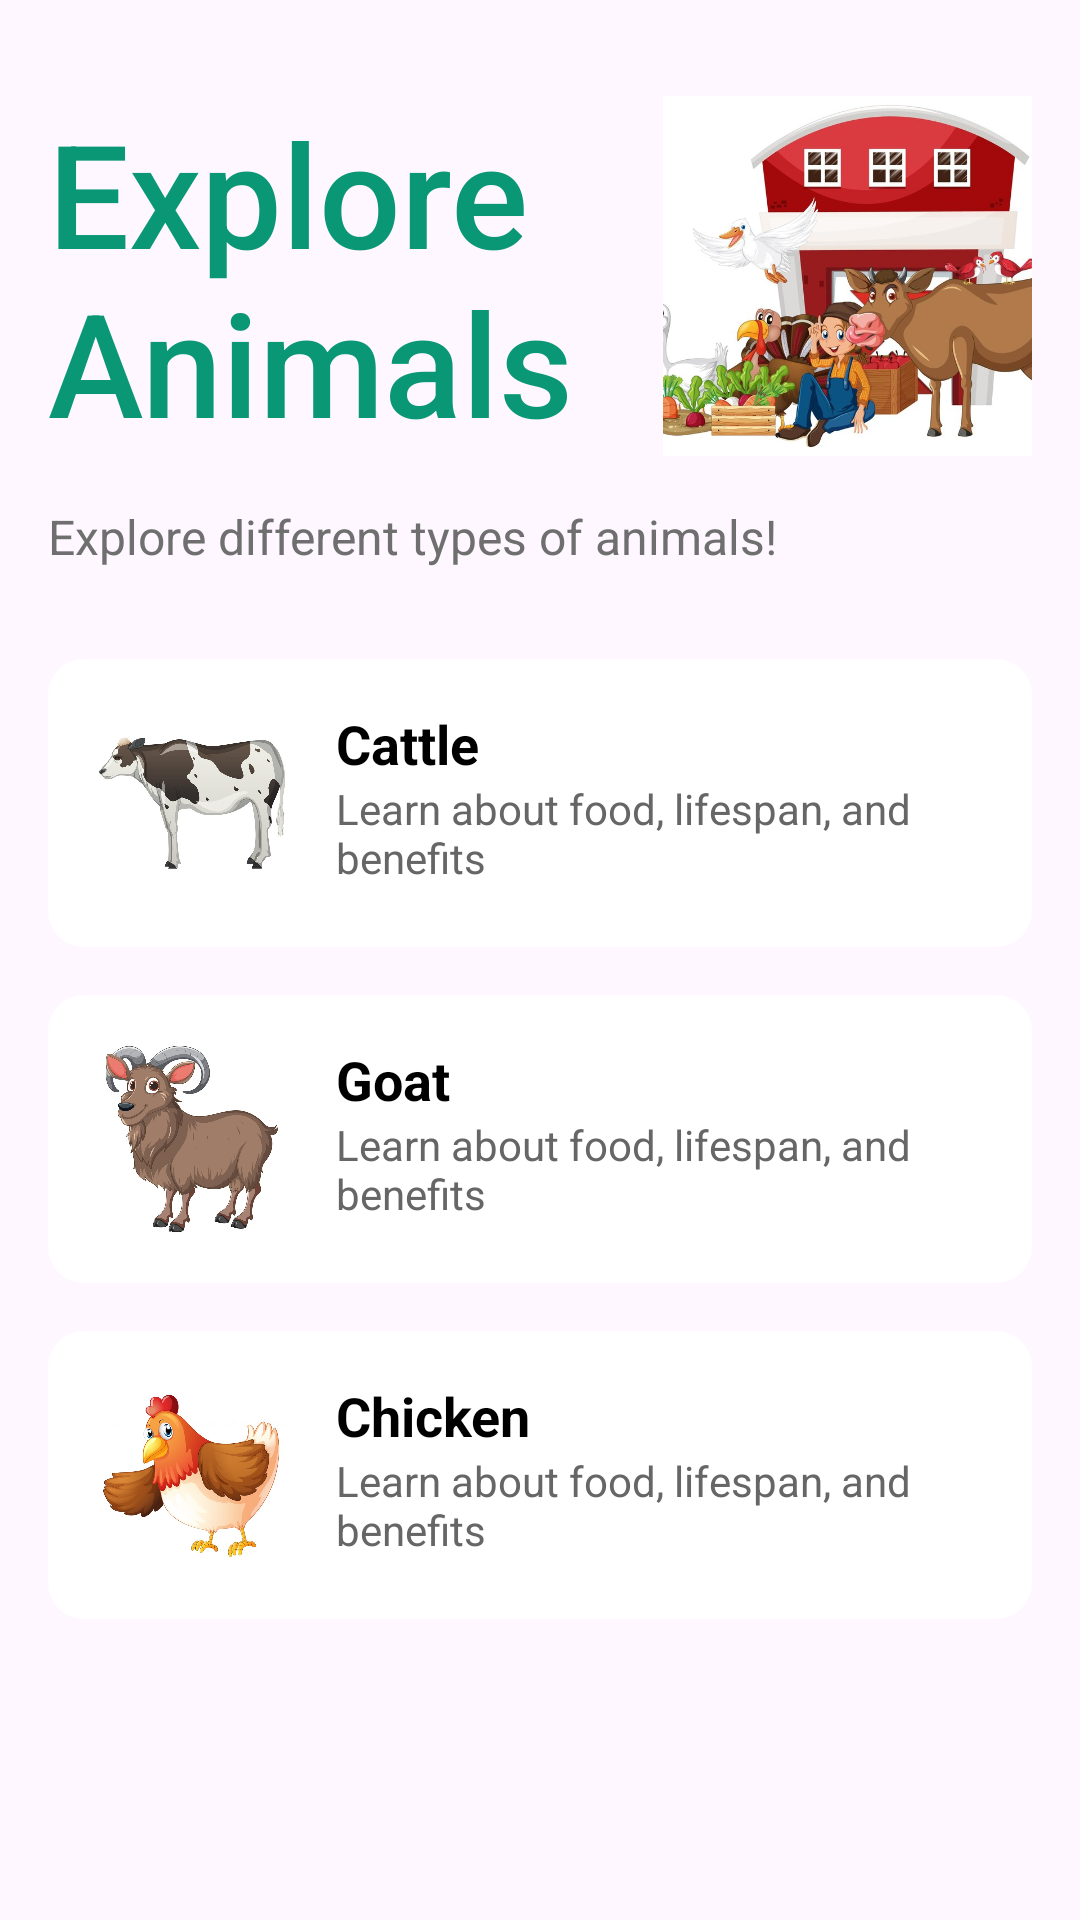

Reconstruct the res/layout file that produces this screen, plus the resources it refers to.
<!-- AndroidManifest.xml: application theme Theme.Farmers -->
<!-- res/layout/fragment_animals.xml -->
<?xml version="1.0" encoding="utf-8"?>
<androidx.constraintlayout.widget.ConstraintLayout xmlns:android="http://schemas.android.com/apk/res/android"
    xmlns:app="http://schemas.android.com/apk/res-auto"
    xmlns:tools="http://schemas.android.com/tools"
    android:layout_width="match_parent"
    android:layout_height="match_parent"
    tools:context=".view.animals.AnimalsFragment"
    android:paddingHorizontal="16dp"
    android:paddingVertical="32dp">

    <LinearLayout
        android:id="@+id/header"
        android:layout_width="match_parent"
        android:layout_height="wrap_content"
        android:orientation="horizontal"
        app:layout_constraintEnd_toEndOf="parent"
        app:layout_constraintStart_toStartOf="parent"
        app:layout_constraintTop_toTopOf="parent"
        android:gravity="center_vertical">

        <TextView
            android:layout_width="wrap_content"
            android:layout_height="match_parent"
            android:text="@string/explore_animals"
            android:textSize="48sp"
            android:textColor="#ff099776"
            android:fontFamily="sans-serif-medium"
            android:paddingEnd="30dp"
            tools:ignore="RtlSymmetry" />
        <ImageView
            android:layout_width="wrap_content"
            android:layout_height="120dp"
            android:src="@drawable/animals_farm"
            android:contentDescription="@string/description"
            android:scaleType="centerCrop"/>
    </LinearLayout>

    <TextView
        android:id="@+id/textView"
        android:layout_width="match_parent"
        android:layout_height="wrap_content"
        android:layout_marginVertical="16dp"
        android:text="@string/explore_different"
        android:textColor="@color/disable"
        android:textSize="16sp"
        app:layout_constraintTop_toBottomOf="@+id/header"/>


    <LinearLayout
        android:id="@+id/card_cattle"
        android:layout_width="match_parent"
        android:layout_height="wrap_content"
        android:background="@drawable/card_rounded"
        android:orientation="horizontal"
        android:padding="16dp"
        android:layout_marginTop="30dp"
        app:layout_constraintTop_toBottomOf="@+id/textView"
        tools:layout_editor_absoluteX="16dp">

        <ImageView
            android:layout_width="64dp"
            android:layout_height="64dp"
            android:layout_marginEnd="16dp"
            android:contentDescription="@string/description"
            android:src="@drawable/cattle" />

        <LinearLayout
            android:layout_width="0dp"
            android:layout_height="wrap_content"
            android:layout_weight="1"
            android:orientation="vertical">

            <TextView
                android:layout_width="wrap_content"
                android:layout_height="wrap_content"
                android:text="@string/cattle"
                android:textColor="#000000"
                android:textSize="18sp"
                android:textStyle="bold" />

            <TextView
                android:layout_width="wrap_content"
                android:layout_height="wrap_content"
                android:text="@string/cattle_more"
                android:textColor="#666666"
                android:textSize="14sp" />
        </LinearLayout>

        <ImageView
            android:layout_width="24dp"
            android:layout_height="24dp"
            android:contentDescription="@string/description"
            android:src="@drawable/ic_add" />
    </LinearLayout>

    
    <LinearLayout
        android:id="@+id/card_goat"
        android:layout_width="match_parent"
        android:layout_height="wrap_content"
        android:background="@drawable/card_rounded"
        android:orientation="horizontal"
        android:padding="16dp"
        android:layout_marginTop="16dp"
        app:layout_constraintTop_toBottomOf="@+id/card_cattle"
        tools:layout_editor_absoluteX="16dp">

        <ImageView
            android:layout_width="64dp"
            android:layout_height="64dp"
            android:layout_marginEnd="16dp"
            android:contentDescription="@string/description"
            android:src="@drawable/goat" />

        <LinearLayout
            android:layout_width="0dp"
            android:layout_height="wrap_content"
            android:layout_weight="1"
            android:orientation="vertical">

            <TextView
                android:layout_width="wrap_content"
                android:layout_height="wrap_content"
                android:text="@string/goat"
                android:textColor="#000000"
                android:textSize="18sp"
                android:textStyle="bold" />

            <TextView
                android:layout_width="wrap_content"
                android:layout_height="wrap_content"
                android:text="@string/cattle_more"
                android:textColor="#666666"
                android:textSize="14sp" />
        </LinearLayout>

        <ImageView
            android:layout_width="24dp"
            android:layout_height="24dp"
            android:contentDescription="@string/description"
            android:src="@drawable/ic_add" />
    </LinearLayout>

    
    <LinearLayout
        android:id="@+id/card_chicken"
        android:layout_width="match_parent"
        android:layout_height="wrap_content"
        android:background="@drawable/card_rounded"
        android:orientation="horizontal"
        android:padding="16dp"
        android:layout_marginTop="16dp"
        app:layout_constraintTop_toBottomOf="@+id/card_goat"
        tools:layout_editor_absoluteX="16dp">

        <ImageView
            android:layout_width="64dp"
            android:layout_height="64dp"
            android:layout_marginEnd="16dp"
            android:contentDescription="@string/description"
            android:src="@drawable/chicken" />

        <LinearLayout
            android:layout_width="0dp"
            android:layout_height="wrap_content"
            android:layout_weight="1"
            android:orientation="vertical">

            <TextView
                android:layout_width="wrap_content"
                android:layout_height="wrap_content"
                android:text="@string/chicken"
                android:textColor="#000000"
                android:textSize="18sp"
                android:textStyle="bold" />

            <TextView
                android:layout_width="wrap_content"
                android:layout_height="wrap_content"
                android:text="@string/cattle_more"
                android:textColor="#666666"
                android:textSize="14sp" />
        </LinearLayout>

        <ImageView
            android:layout_width="24dp"
            android:layout_height="24dp"
            android:contentDescription="@string/description"
            android:src="@drawable/ic_add" />
    </LinearLayout>

</androidx.constraintlayout.widget.ConstraintLayout>
<!-- resources referenced by this layout -->
<resources>
  <color name="disable">#6F6F6F</color>
  <!-- drawable animals_farm: jpg bitmap (drawable, 83586 bytes) -->
  <!-- drawable card_rounded (drawable) -->
  <shape xmlns:android="http://schemas.android.com/apk/res/android">
      <solid android:color="#FFFFFF" />
      <corners android:radius="12dp" />
      <shadow android:color="#888888" />
  </shape>
  <!-- drawable cattle: jpg bitmap (drawable, 44558 bytes) -->
  <!-- drawable chicken: jpg bitmap (drawable, 50772 bytes) -->
  <!-- drawable goat: jpg bitmap (drawable, 62266 bytes) -->
  <string name="cattle">Cattle</string>
  <string name="cattle_more">Learn about food, lifespan, and benefits</string>
  <string name="chicken">Chicken</string>
  <string name="description">Description</string>
  <string name="explore_animals">Explore\nAnimals</string>
  <string name="explore_different">Explore different types of animals!</string>
  <string name="goat">Goat</string>
  <style name="Theme.Farmers" parent="Base.Theme.Farmers" />
  <style name="Base.Theme.Farmers" parent="Theme.Material3.DayNight.NoActionBar">
          
          
          <item name="colorPrimary">@color/green</item>
      </style>
  <color name="green">#FF00AF87</color>
</resources>
